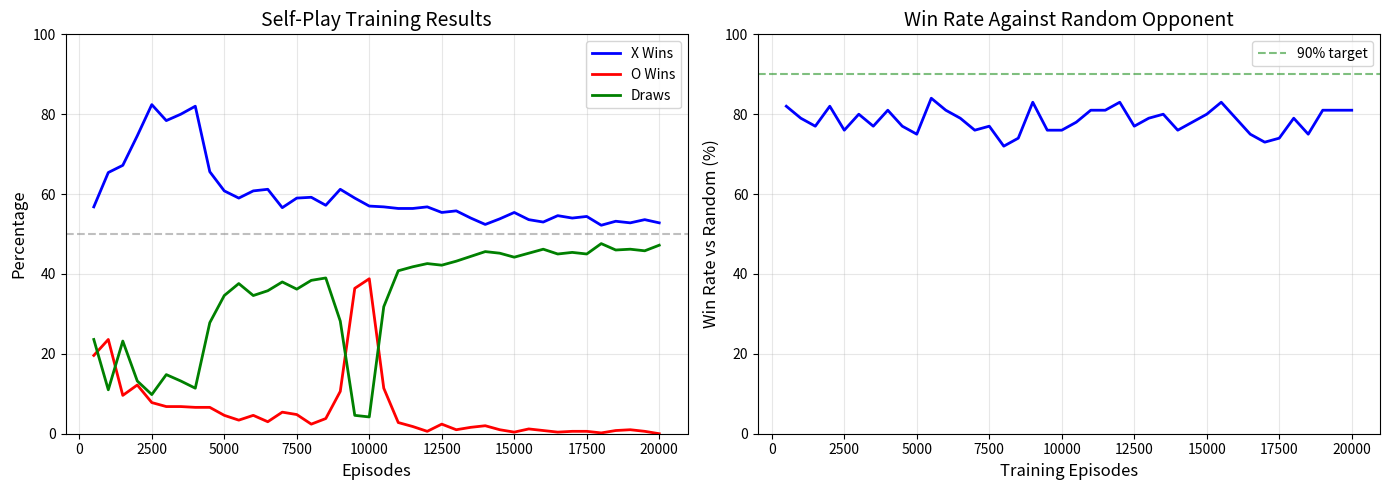

Reproduce this figure in Python. (Note: this script raises an exception after producing the figure.)
"""
Exercise 21.7: Reinforcement Learning for Game Playing (Tic-Tac-Toe)
Implement TD learning with self-play for Tic-Tac-Toe.
"""

import numpy as np
import matplotlib.pyplot as plt
from collections import defaultdict
import random
import copy
from tqdm import tqdm

# ============= TIC-TAC-TOE ENVIRONMENT =============
class TicTacToe:
    def __init__(self):
        self.board = [' '] * 9  # 3x3 board flattened
        self.current_player = 'X'  # X always starts
    
    def reset(self):
        self.board = [' '] * 9
        self.current_player = 'X'
        return self.get_state()
    
    def get_state(self):
        """Return state as a tuple (hashable)."""
        return (tuple(self.board), self.current_player)
    
    def get_available_actions(self):
        """Return list of empty positions."""
        return [i for i in range(9) if self.board[i] == ' ']
    
    def make_move(self, position):
        """Make a move and return (next_state, reward, done, winner)."""
        if self.board[position] != ' ':
            raise ValueError(f"Invalid move: position {position} is occupied")
        
        self.board[position] = self.current_player
        
        winner = self.check_winner()
        if winner:
            reward = 1.0 if winner == self.current_player else -1.0
            return self.get_state(), reward, True, winner
        
        if ' ' not in self.board:  # Draw
            return self.get_state(), 0.0, True, None
        
        # Switch player
        self.current_player = 'O' if self.current_player == 'X' else 'X'
        return self.get_state(), 0.0, False, None
    
    def check_winner(self):
        """Check if there's a winner. Return 'X', 'O', or None."""
        lines = [
            [0, 1, 2], [3, 4, 5], [6, 7, 8],  # Rows
            [0, 3, 6], [1, 4, 7], [2, 5, 8],  # Columns
            [0, 4, 8], [2, 4, 6]              # Diagonals
        ]
        for line in lines:
            if self.board[line[0]] == self.board[line[1]] == self.board[line[2]] != ' ':
                return self.board[line[0]]
        return None
    
    def display(self):
        """Print the board."""
        for i in range(3):
            row = ' | '.join(self.board[i*3:(i+1)*3])
            print(f" {row} ")
            if i < 2:
                print("-----------")
        print()
    
    def copy(self):
        """Return a copy of the game."""
        new_game = TicTacToe()
        new_game.board = self.board.copy()
        new_game.current_player = self.current_player
        return new_game
    
    @staticmethod
    def rotate_board(board):
        """Rotate board 90 degrees clockwise."""
        return [board[6], board[3], board[0],
                board[7], board[4], board[1],
                board[8], board[5], board[2]]
    
    @staticmethod
    def reflect_board(board):
        """Reflect board horizontally."""
        return [board[2], board[1], board[0],
                board[5], board[4], board[3],
                board[8], board[7], board[6]]
    
    @staticmethod
    def get_canonical_state(state):
        """Get canonical form of state using symmetries (8 total: 4 rotations x 2 reflections)."""
        board, player = state
        board_list = list(board)
        
        # Generate all 8 symmetric versions
        configurations = [board_list]
        
        # 4 rotations
        current = board_list
        for _ in range(3):
            current = TicTacToe.rotate_board(current)
            configurations.append(current)
        
        # 4 reflections of rotations
        reflected = TicTacToe.reflect_board(board_list)
        configurations.append(reflected)
        current = reflected
        for _ in range(3):
            current = TicTacToe.rotate_board(current)
            configurations.append(current)
        
        # Return lexicographically smallest (canonical)
        canonical_board = min([tuple(c) for c in configurations])
        return (canonical_board, player)


# ============= TD LEARNING AGENT =============
class TDAgent:
    def __init__(self, player, alpha=0.1, gamma=1.0, epsilon=0.1, use_symmetry=True):
        self.player = player  # 'X' or 'O'
        self.alpha = alpha
        self.gamma = gamma
        self.epsilon = epsilon
        self.use_symmetry = use_symmetry
        self.V = defaultdict(lambda: 0.0)  # State value function
        self.episode_states = []  # States visited in current episode
    
    def get_canonical(self, state):
        """Get canonical state if using symmetry."""
        if self.use_symmetry:
            return TicTacToe.get_canonical_state(state)
        return state
    
    def get_features(self, state):
        """Extract features from board state."""
        board, player = state
        
        # Count winning threats, blocking needs, etc.
        features = {
            'my_threats_2': 0,      # Lines with 2 of mine and 0 opponent
            'opp_threats_2': 0,     # Lines with 2 opponent and 0 mine
            'my_threats_1': 0,      # Lines with 1 of mine and 0 opponent
            'center': 0,            # 1 if I control center
            'corners': 0,           # Number of corners I control
        }
        
        lines = [
            [0, 1, 2], [3, 4, 5], [6, 7, 8],
            [0, 3, 6], [1, 4, 7], [2, 5, 8],
            [0, 4, 8], [2, 4, 6]
        ]
        
        me = self.player
        opp = 'O' if me == 'X' else 'X'
        
        for line in lines:
            my_count = sum(1 for i in line if board[i] == me)
            opp_count = sum(1 for i in line if board[i] == opp)
            
            if my_count == 2 and opp_count == 0:
                features['my_threats_2'] += 1
            elif opp_count == 2 and my_count == 0:
                features['opp_threats_2'] += 1
            elif my_count == 1 and opp_count == 0:
                features['my_threats_1'] += 1
        
        if board[4] == me:
            features['center'] = 1
        
        for corner in [0, 2, 6, 8]:
            if board[corner] == me:
                features['corners'] += 1
        
        return features
    
    def get_state_value(self, state):
        """Get value of a state."""
        board, player = state
        
        # Check terminal states
        game = TicTacToe()
        game.board = list(board)
        winner = game.check_winner()
        
        if winner == self.player:
            return 1.0
        elif winner is not None:
            return -1.0
        elif ' ' not in board:
            return 0.0
        
        canonical_state = self.get_canonical(state)
        return self.V[canonical_state]
    
    def choose_action(self, game, training=True):
        """Choose action using epsilon-greedy policy."""
        actions = game.get_available_actions()
        
        if training and random.random() < self.epsilon:
            return random.choice(actions)
        
        # Choose action with highest expected value
        best_action = None
        best_value = float('-inf')
        
        for action in actions:
            game_copy = game.copy()
            next_state, reward, done, winner = game_copy.make_move(action)
            
            if done:
                if winner == self.player:
                    value = 1.0
                elif winner is not None:
                    value = -1.0
                else:
                    value = 0.0
            else:
                # After our move, it's opponent's turn
                # Opponent will try to minimize our value
                # So we negate the value of the resulting state
                canonical_next = self.get_canonical(next_state)
                next_value = self.V[canonical_next]
                value = -next_value
            
            if value > best_value:
                best_value = value
                best_action = action
        
        return best_action
    
    def update(self, state, next_state, reward, done):
        """TD(0) update."""
        canonical_state = self.get_canonical(state)
        
        if done:
            target = reward
        else:
            # After our move, it's opponent's turn
            # The value from opponent's perspective is negated from ours
            canonical_next = self.get_canonical(next_state)
            target = self.gamma * (-self.V[canonical_next])
        
        current_value = self.V[canonical_state]
        self.V[canonical_state] += self.alpha * (target - current_value)


# ============= RANDOM AGENT =============
class RandomAgent:
    def __init__(self, player):
        self.player = player
    
    def choose_action(self, game, training=True):
        return random.choice(game.get_available_actions())


# ============= MINIMAX AGENT (for testing) =============
class MinimaxAgent:
    def __init__(self, player):
        self.player = player
    
    def choose_action(self, game, training=True):
        _, best_action = self.minimax(game, True)
        return best_action
    
    def minimax(self, game, is_maximizing, alpha=float('-inf'), beta=float('inf')):
        winner = game.check_winner()
        if winner == self.player:
            return 1, None
        elif winner is not None:
            return -1, None
        elif ' ' not in game.board:
            return 0, None
        
        actions = game.get_available_actions()
        best_action = actions[0]
        
        if is_maximizing:
            best_value = float('-inf')
            for action in actions:
                game_copy = game.copy()
                game_copy.make_move(action)
                value, _ = self.minimax(game_copy, False, alpha, beta)
                if value > best_value:
                    best_value = value
                    best_action = action
                alpha = max(alpha, value)
                if beta <= alpha:
                    break
            return best_value, best_action
        else:
            best_value = float('inf')
            for action in actions:
                game_copy = game.copy()
                game_copy.make_move(action)
                value, _ = self.minimax(game_copy, True, alpha, beta)
                if value < best_value:
                    best_value = value
                    best_action = action
                beta = min(beta, value)
                if beta <= alpha:
                    break
            return best_value, best_action


# ============= TRAINING AND EVALUATION =============
def play_game(agent1, agent2, game, training=True):
    """Play one game between two agents."""
    state = game.reset()
    agents = {'X': agent1, 'O': agent2}
    states_by_player = {'X': [], 'O': []}
    
    done = False
    while not done:
        current_player = game.current_player
        agent = agents[current_player]
        
        action = agent.choose_action(game, training)
        old_state = game.get_state()
        states_by_player[current_player].append(old_state)
        
        next_state, reward, done, winner = game.make_move(action)
        
        # TD update for learning agents
        if training and isinstance(agent, TDAgent):
            if done:
                if winner == agent.player:
                    agent.update(old_state, next_state, 1.0, done)
                elif winner is not None:
                    agent.update(old_state, next_state, -1.0, done)
                else:
                    agent.update(old_state, next_state, 0.0, done)
            else:
                agent.update(old_state, next_state, 0.0, done)
    
    return winner


def evaluate_agent(agent, opponent, num_games=100):
    """Evaluate agent against opponent."""
    wins = 0
    losses = 0
    draws = 0
    
    for i in range(num_games):
        game = TicTacToe()
        
        # Alternate who goes first
        if i % 2 == 0:
            winner = play_game(agent, opponent, game, training=False)
            if winner == agent.player:
                wins += 1
            elif winner is not None:
                losses += 1
            else:
                draws += 1
        else:
            # Swap players for opponent
            winner = play_game(opponent, agent, game, training=False)
            if winner == agent.player:
                wins += 1
            elif winner is not None:
                losses += 1
            else:
                draws += 1
    
    return wins, losses, draws


def train_self_play(num_episodes=20000):
    """Train two TD agents through self-play."""
    print("Training through self-play...")
    
    agent_x = TDAgent('X', alpha=0.2, epsilon=0.2)
    agent_o = TDAgent('O', alpha=0.2, epsilon=0.2)
    
    # Tracking metrics
    x_wins = []
    o_wins = []
    draws = []
    win_vs_random = []
    
    window = 500
    x_win_count = 0
    o_win_count = 0
    draw_count = 0
    
    for episode in tqdm(range(num_episodes), desc="Self-play training"):
        game = TicTacToe()
        
        # Alternate who plays X and O to balance learning
        if episode % 2 == 0:
            winner = play_game(agent_x, agent_o, game, training=True)
        else:
            # Swap: agent_o plays as X, agent_x plays as O
            winner = play_game(agent_o, agent_x, game, training=True)
        
        if winner == 'X':
            x_win_count += 1
        elif winner == 'O':
            o_win_count += 1
        else:
            draw_count += 1
        
        # Decay epsilon
        if episode % 500 == 0 and episode > 0:
            agent_x.epsilon = max(0.01, agent_x.epsilon * 0.95)
            agent_o.epsilon = max(0.01, agent_o.epsilon * 0.95)
        
        # Record stats every window episodes
        if (episode + 1) % window == 0:
            x_wins.append(x_win_count / window * 100)
            o_wins.append(o_win_count / window * 100)
            draws.append(draw_count / window * 100)
            
            # Evaluate against random
            random_agent = RandomAgent('O')
            wins, losses, draws_count = evaluate_agent(agent_x, random_agent, num_games=100)
            win_vs_random.append(wins)
            
            x_win_count = 0
            o_win_count = 0
            draw_count = 0
    
    return agent_x, agent_o, x_wins, o_wins, draws, win_vs_random


def plot_results(x_wins, o_wins, draws, win_vs_random):
    """Plot training results."""
    fig, axes = plt.subplots(1, 2, figsize=(14, 5))
    
    # Self-play results
    ax = axes[0]
    episodes = np.arange(500, len(x_wins) * 500 + 1, 500)
    ax.plot(episodes, x_wins, 'b-', label='X Wins', linewidth=2)
    ax.plot(episodes, o_wins, 'r-', label='O Wins', linewidth=2)
    ax.plot(episodes, draws, 'g-', label='Draws', linewidth=2)
    ax.axhline(y=50, color='gray', linestyle='--', alpha=0.5)
    ax.set_xlabel('Episodes', fontsize=12)
    ax.set_ylabel('Percentage', fontsize=12)
    ax.set_title('Self-Play Training Results', fontsize=14)
    ax.legend()
    ax.grid(True, alpha=0.3)
    ax.set_ylim(0, 100)
    
    # Win rate vs random
    ax = axes[1]
    ax.plot(episodes, win_vs_random, 'b-', linewidth=2)
    ax.axhline(y=90, color='green', linestyle='--', alpha=0.5, label='90% target')
    ax.set_xlabel('Training Episodes', fontsize=12)
    ax.set_ylabel('Win Rate vs Random (%)', fontsize=12)
    ax.set_title('Win Rate Against Random Opponent', fontsize=14)
    ax.legend()
    ax.grid(True, alpha=0.3)
    ax.set_ylim(0, 100)
    
    plt.tight_layout()
    plt.savefig('results/exercise_21_7_results.png', dpi=150, bbox_inches='tight')
    plt.show()
    print("\nPlot saved to 'results/exercise_21_7_results.png'")


def demo_games(agent):
    """Show some demo games."""
    print("\n" + "="*50)
    print("DEMO: Trained Agent vs Random")
    print("="*50)
    
    random_agent = RandomAgent('O')
    game = TicTacToe()
    game.reset()
    
    print("\nGame 1:")
    agents = {'X': agent, 'O': random_agent}
    
    while True:
        print(f"\n{game.current_player}'s turn:")
        action = agents[game.current_player].choose_action(game, training=False)
        print(f"Plays position {action}")
        state, reward, done, winner = game.make_move(action)
        game.display()
        
        if done:
            if winner:
                print(f"Winner: {winner}!")
            else:
                print("Draw!")
            break


if __name__ == "__main__":
    print("="*70)
    print("EXERCISE 21.7: TD LEARNING FOR TIC-TAC-TOE")
    print("="*70)
    
    # Train agents
    agent_x, agent_o, x_wins, o_wins, draws, win_vs_random = train_self_play(num_episodes=20000)
    
    # Final evaluation
    print("\n" + "="*70)
    print("FINAL EVALUATION")
    print("="*70)
    
    random_agent = RandomAgent('O')
    wins, losses, draws_count = evaluate_agent(agent_x, random_agent, num_games=1000)
    print(f"\nAgent X vs Random (1000 games):")
    print(f"  Wins: {wins/10:.1f}%, Losses: {losses/10:.1f}%, Draws: {draws_count/10:.1f}%")
    
    random_agent_x = RandomAgent('X')
    wins, losses, draws_count = evaluate_agent(agent_o, random_agent_x, num_games=1000)
    print(f"\nAgent O vs Random (1000 games):")
    print(f"  Wins: {wins/10:.1f}%, Losses: {losses/10:.1f}%, Draws: {draws_count/10:.1f}%")
    
    # Self-play evaluation
    print("\nSelf-play (trained agents, 1000 games):")
    x_count = 0
    o_count = 0
    draw_count = 0
    for _ in tqdm(range(1000), desc="Self-play evaluation"):
        game = TicTacToe()
        winner = play_game(agent_x, agent_o, game, training=False)
        if winner == 'X':
            x_count += 1
        elif winner == 'O':
            o_count += 1
        else:
            draw_count += 1
    print(f"  X Wins: {x_count/10:.1f}%, O Wins: {o_count/10:.1f}%, Draws: {draw_count/10:.1f}%")
    
    # Print number of learned states
    print(f"\nLearned States:")
    print(f"  Agent X: {len(agent_x.V)} states (with symmetry reduction)")
    print(f"  Agent O: {len(agent_o.V)} states (with symmetry reduction)")
    print(f"  Note: Without symmetry, there would be ~5,478 reachable states")
    print(f"  Symmetry reduction: ~{(1 - len(agent_x.V)/5478)*100:.1f}% state space reduction")
    
    # Plot results
    plot_results(x_wins, o_wins, draws, win_vs_random)
    
    # Demo game
    demo_games(agent_x)
